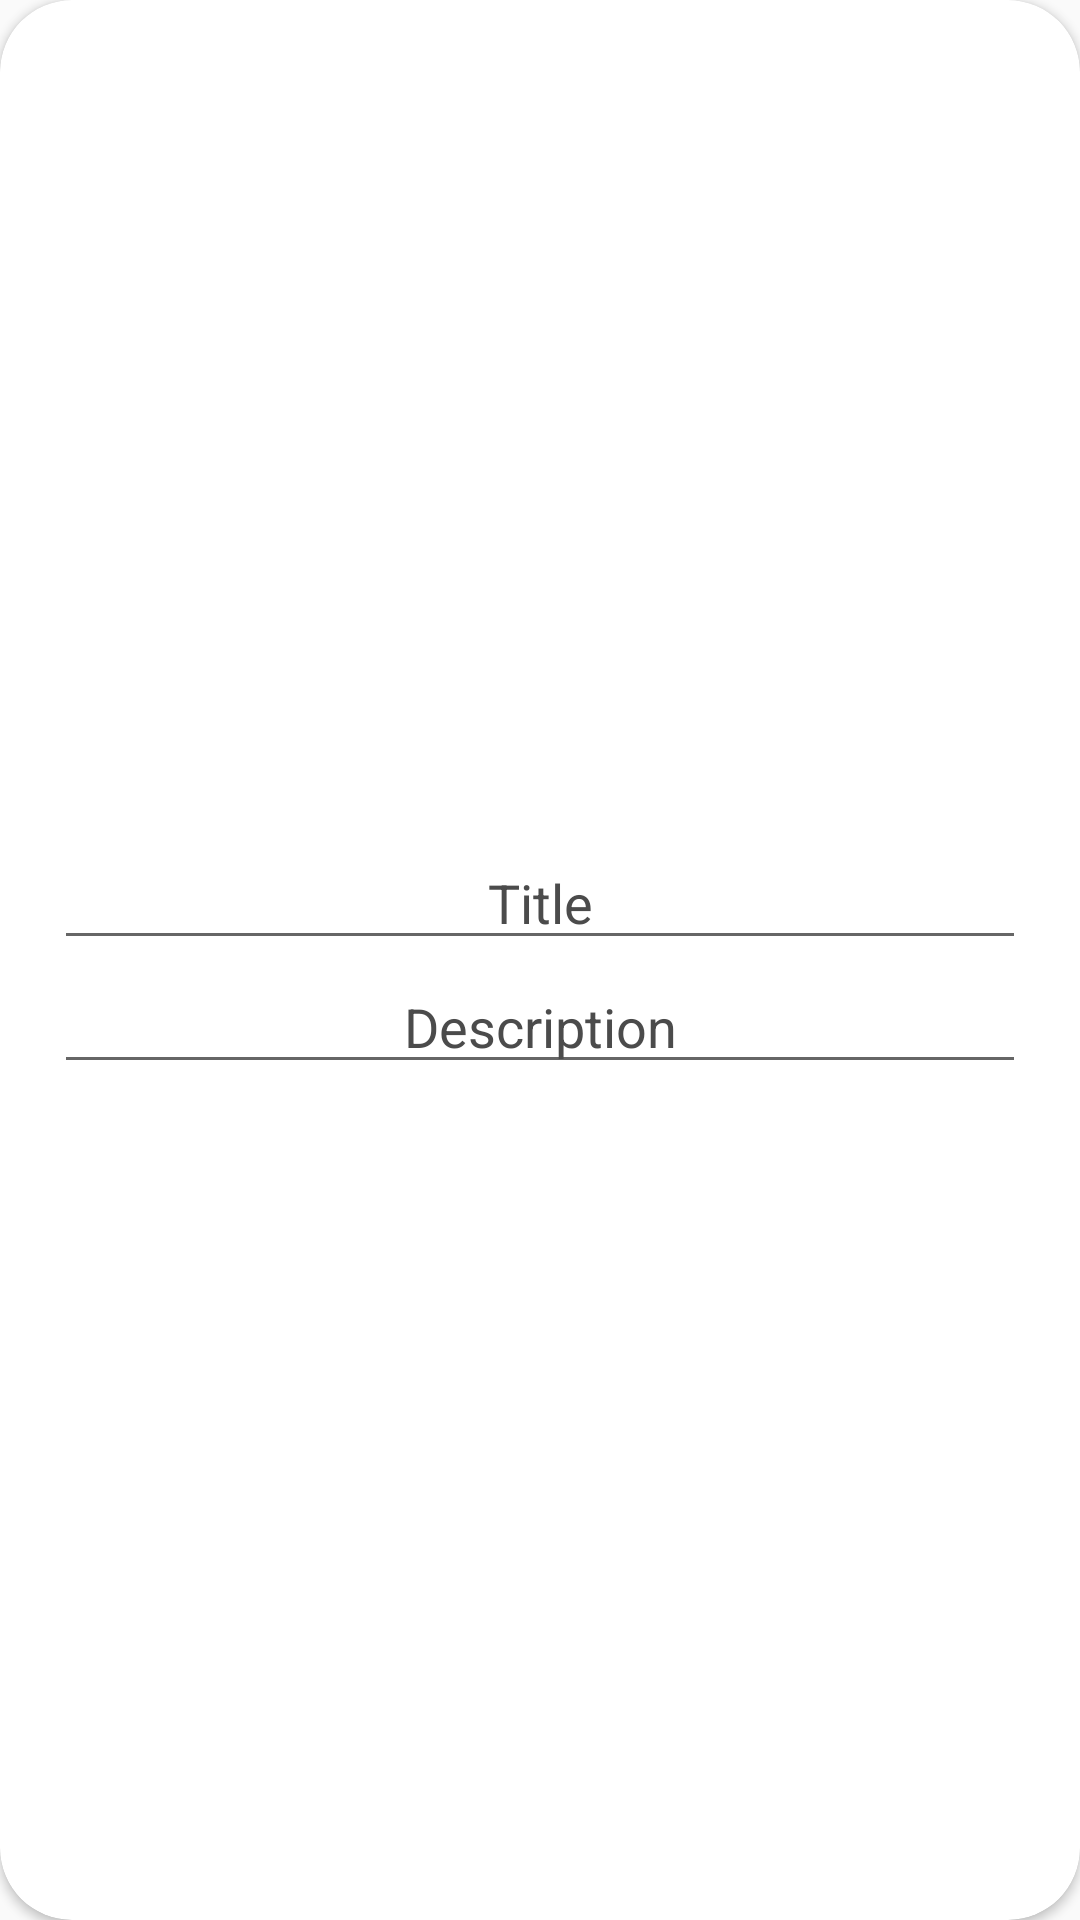

The Android layout XML behind this screen, and the referenced resources:
<!-- AndroidManifest.xml: application theme AppTheme -->
<!-- res/layout/fragment_bucket_item_add.xml -->
<?xml version="1.0" encoding="utf-8"?>
<androidx.cardview.widget.CardView xmlns:android="http://schemas.android.com/apk/res/android"
    xmlns:tools="http://schemas.android.com/tools"
    android:layout_width="match_parent"
    android:layout_height="200dp"
    xmlns:app="http://schemas.android.com/apk/res-auto"
    android:layout_gravity="center"
    android:layout_marginStart="32dp"
    android:layout_marginEnd="32dp"
    app:cardCornerRadius="24dp"
    android:elevation="12dp"
    android:id="@+id/bucket_item_add_fragment"
    android:background="@color/popUpBackground"
    tools:context=".fragment.BucketItemAddFragment">

    <LinearLayout
        android:gravity="center"
        android:layout_width="match_parent"
        android:layout_height="match_parent"
        android:layout_marginStart="18dp"
        android:layout_marginEnd="18dp"
        android:orientation="vertical">

        <EditText
            android:id="@+id/et_bucket_list_name"
            android:layout_width="match_parent"
            android:layout_height="wrap_content"
            android:hint="Title"
            android:singleLine="true"
            android:textAlignment="center"
            android:textColor="@color/straightBlack"
            android:textColorHint="@color/hintTextColor" />

        <EditText
            android:id="@+id/et_bucket_list_description"
            android:layout_width="match_parent"
            android:layout_height="wrap_content"
            android:hint="Description"
            android:singleLine="true"
            android:textAlignment="center"
            android:textColor="@color/straightBlack"
            android:textColorHint="@color/hintTextColor" />

    </LinearLayout>

</androidx.cardview.widget.CardView>
<!-- resources referenced by this layout -->
<resources>
  <color name="hintTextColor">#4B4B4B</color>
  <color name="popUpBackground">#FAD4D4D4</color>
  <color name="straightBlack">#000000</color>
  <style name="AppTheme" parent="Theme.AppCompat.Light.DarkActionBar">
          
          <item name="colorPrimary">@color/primaryColor</item>
          <item name="colorPrimaryDark">@color/primaryDarkColor</item>
          <item name="colorAccent">@color/secondaryColor</item>
      </style>
  <color name="primaryColor">#0d47a1</color>
  <color name="primaryDarkColor">#002171</color>
  <color name="secondaryColor">#673ab7</color>
</resources>
